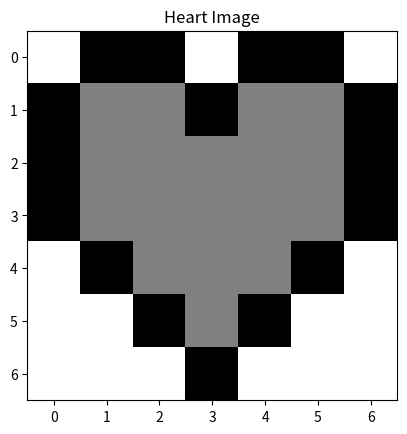
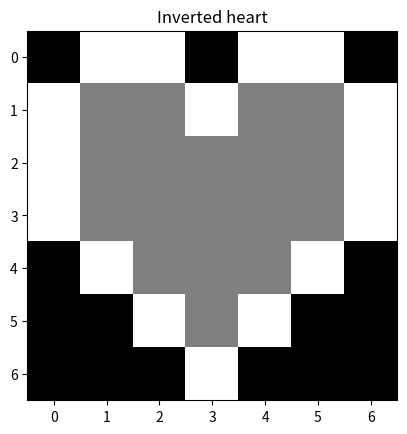
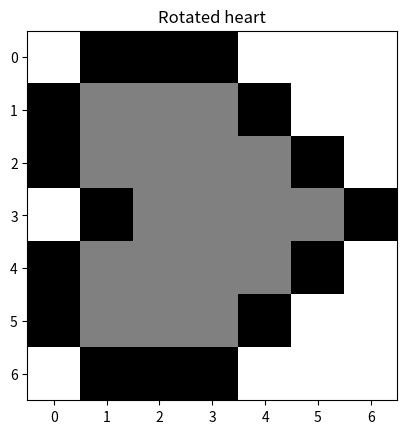

Reproduce these figures in Python, in order.
#!/usr/bin/env python

# Import the library
import numpy as np
import matplotlib.pyplot as plt

heart_img = np.array([[255,0,0,255,0,0,255],
              [0,255/2,255/2,0,255/2,255/2,0],
          [0,255/2,255/2,255/2,255/2,255/2,0],
          [0,255/2,255/2,255/2,255/2,255/2,0],
              [255,0,255/2,255/2,255/2,0,255],
                  [255,255,0,255/2,0,255,255],
                  [255,255,255,0,255,255,255]])

# This is a helper function that makes it easy for you to show images!
def show_image(image, name_identifier):
  plt.imshow(image, cmap="gray")
  plt.title(name_identifier)
  plt.show()
  plt.clf()

# Show heart image
show_image(heart_img, "Heart Image")

# Invert color
inverted_heart_img  = 255 - heart_img  
show_image(inverted_heart_img, "Inverted heart")

# Rotate heart
rotated_heart_img  = heart_img.T
show_image(rotated_heart_img, "Rotated heart")

# Random Image


# Solve for heart image
